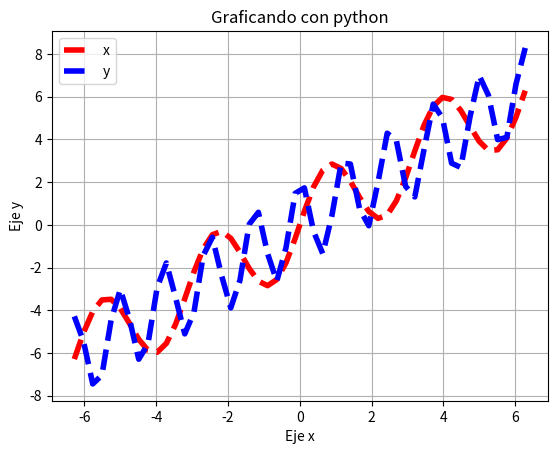

Python code for this plot:

# coding: utf-8

# In[ ]:

#3b
import numpy as np
import matplotlib.pyplot as plt
from math import pi, sin, cos
t= np.linspace(-2*pi,2*pi)
x= t+2*np.sin(2*t) 

t= np.linspace(-2*pi,2*pi)
y= t+2*np.cos(5*t)

plt.plot(t,x, color='r', linestyle='--', label='x', linewidth=4)
plt.plot(t,y, color='b', linestyle='--', label='y', linewidth=4)

plt.legend(loc="upper left")
plt.title('Graficando con python')
plt.xlabel('Eje x')
plt.ylabel('Eje y')
plt.grid(True)
plt.savefig('Ej3b.png')
plt.show()

# [redacted]